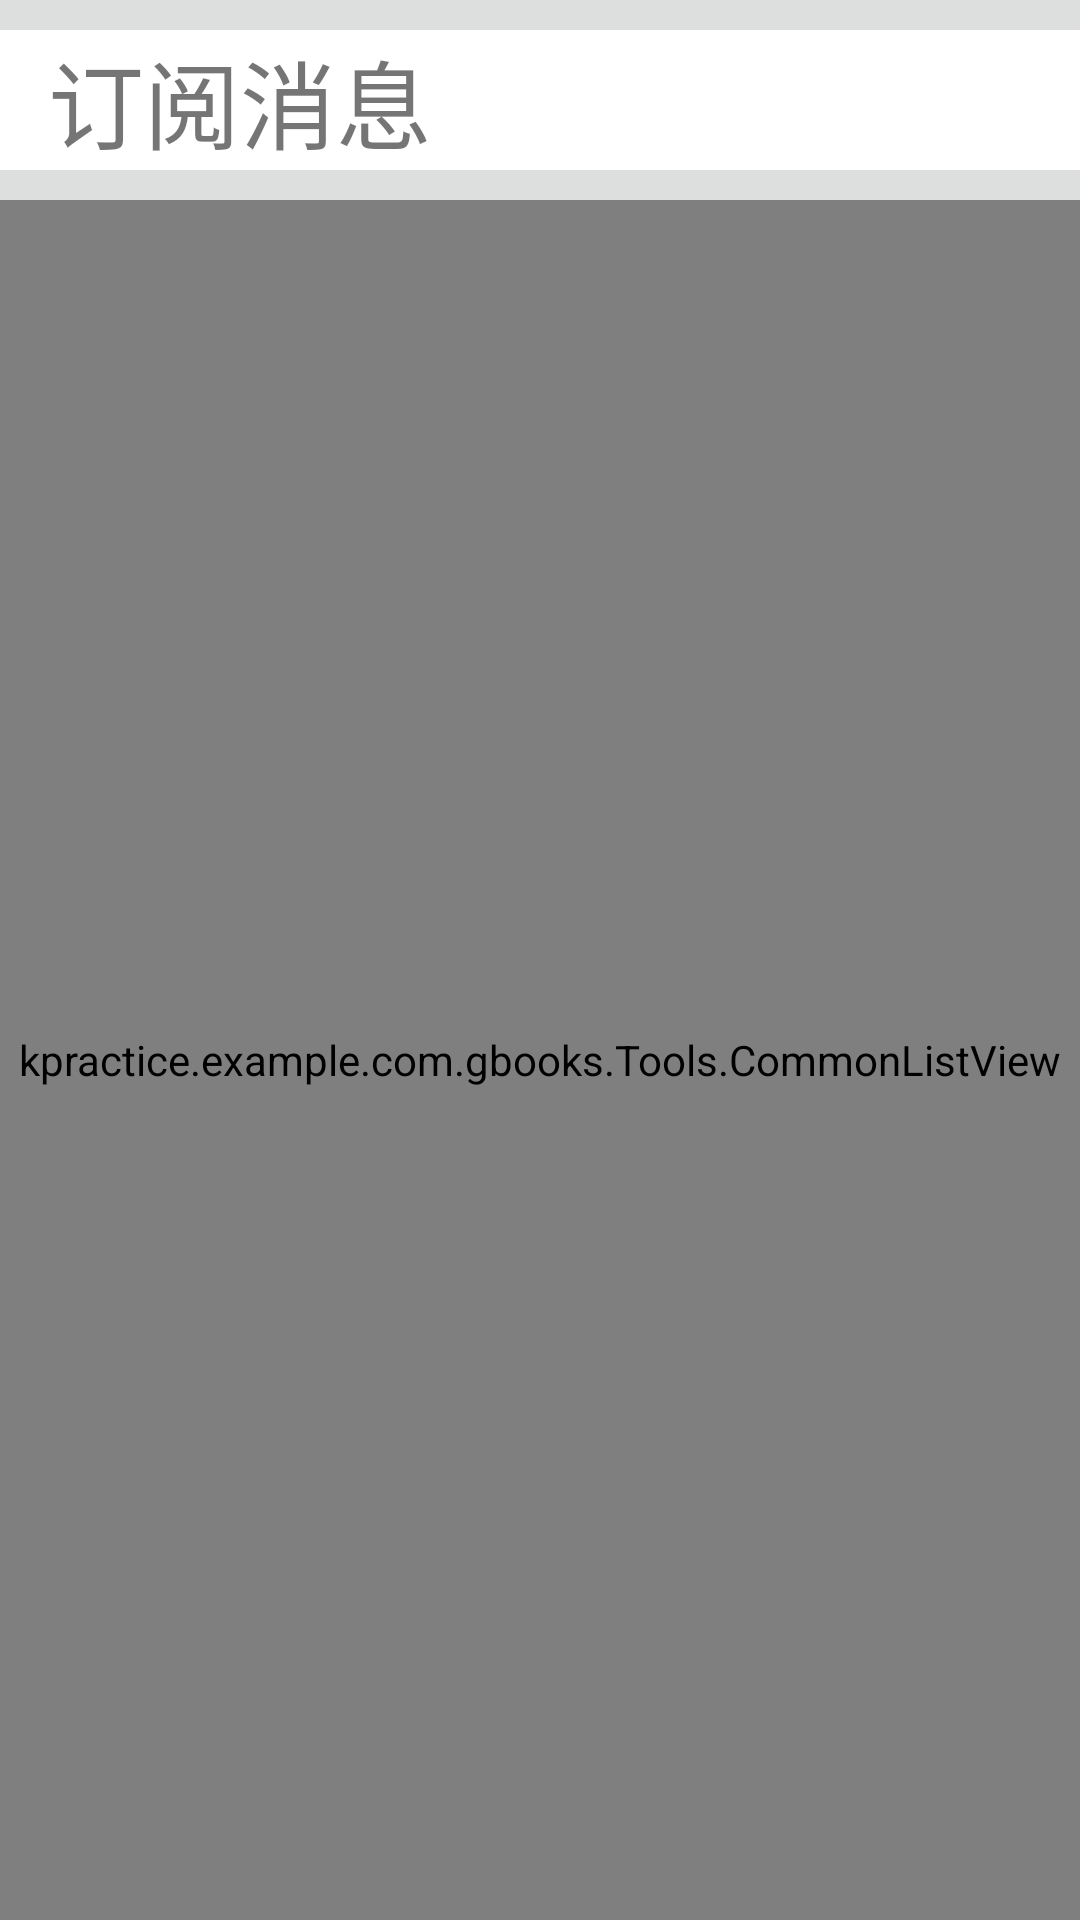

The Android layout XML behind this screen, and the referenced resources:
<!-- AndroidManifest.xml: application theme AppTheme -->
<!-- res/layout/fragment_message.xml -->
<?xml version="1.0" encoding="utf-8"?>
<FrameLayout xmlns:android="http://schemas.android.com/apk/res/android"
    android:layout_width="match_parent"
    android:layout_height="match_parent">

    <LinearLayout
        android:layout_width="match_parent"
        android:layout_height="match_parent"
        android:background="#dddfde"
        android:orientation="vertical">

        <TextView
            android:id="@+id/message_tv"
            android:layout_width="match_parent"
            android:layout_height="wrap_content"
            android:layout_marginTop="10dp"
            android:background="@color/base_white"
            android:paddingLeft="16sp"
            android:text="订阅消息"
            android:textSize="32sp" />

        <kpractice.example.com.gbooks.Tools.CommonListView
            android:id="@+id/message_list"
            android:layout_width="match_parent"
            android:layout_height="match_parent"
            android:layout_marginTop="10dp"

            android:background="@color/base_white" />
    </LinearLayout>

</FrameLayout>
<!-- resources referenced by this layout -->
<resources>
  <color name="base_white">#FFFFFF</color>
  <style name="AppTheme" parent="Theme.AppCompat.Light.DarkActionBar">
          
          <item name="colorPrimary">@color/colorPrimary</item>
          <item name="colorPrimaryDark">@color/colorPrimaryDark</item>
          <item name="colorAccent">@color/colorAccent</item>
      </style>
  <color name="colorPrimary">#3F51B5</color>
  <color name="colorPrimaryDark">#303F9F</color>
  <color name="colorAccent">#FF4081</color>
</resources>
